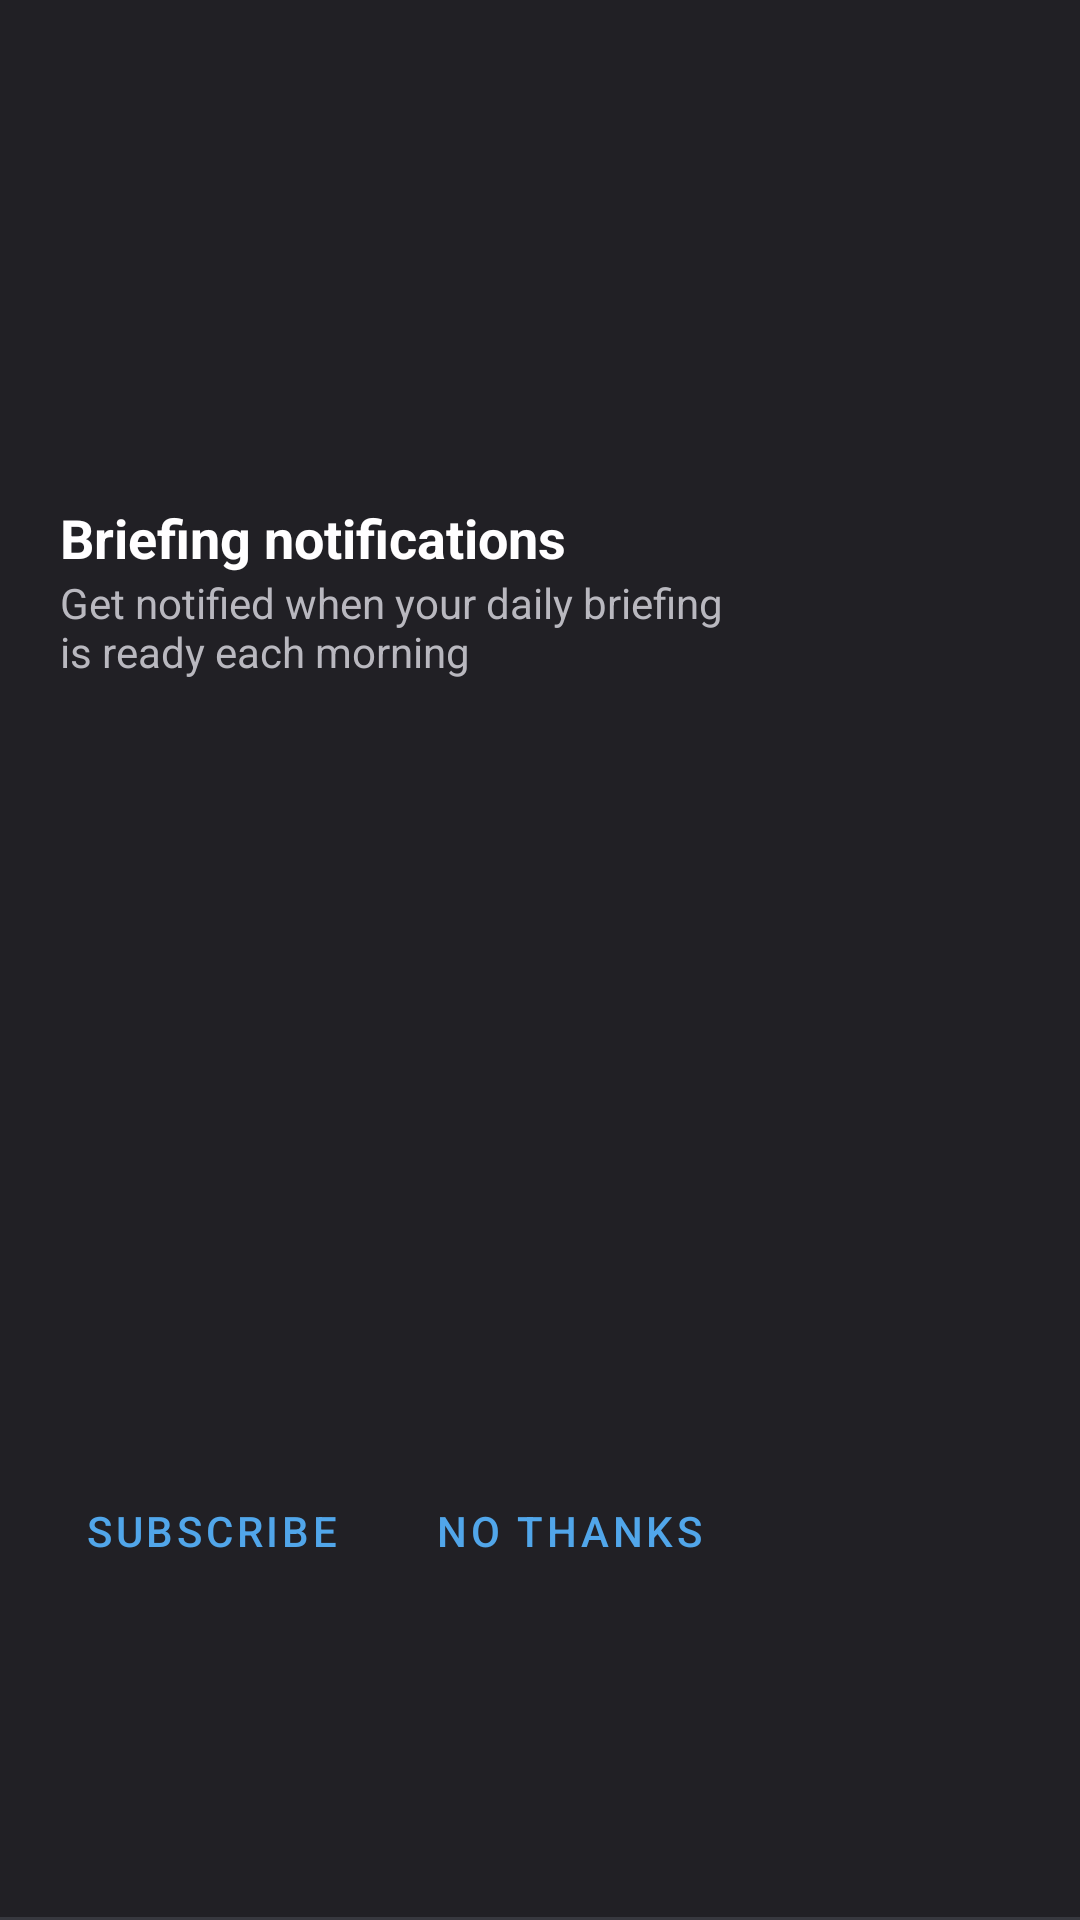

Reconstruct the res/layout file that produces this screen, plus the resources it refers to.
<!-- AndroidManifest.xml: application theme Theme.EnhancedNews -->
<!-- res/layout/rv_news_list_notification_item.xml -->
<?xml version="1.0" encoding="utf-8"?>
<layout xmlns:android="http://schemas.android.com/apk/res/android"
    xmlns:app="http://schemas.android.com/apk/res-auto">

    <com.google.android.material.card.MaterialCardView
        android:id="@+id/cvRootCard"
        android:layout_width="match_parent"
        android:layout_height="@dimen/rv_list_notification_item_height"
        app:cardBackgroundColor="@color/customBackground"
        app:cardCornerRadius="0dp">

        <androidx.constraintlayout.widget.ConstraintLayout
            android:id="@+id/clRvItem"
            android:layout_width="match_parent"
            android:layout_height="match_parent"
            android:background="@drawable/border_bottom"
            android:paddingLeft="@dimen/applicationPadding"
            android:paddingRight="@dimen/applicationPadding">

            <androidx.constraintlayout.widget.Guideline
                android:id="@+id/glTopHorizontal"
                android:layout_width="match_parent"
                android:layout_height="match_parent"
                android:orientation="horizontal"
                app:layout_constraintGuide_percent="0.3" />

            <androidx.constraintlayout.widget.Guideline
                android:id="@+id/glHorizontalCenter"
                android:layout_width="match_parent"
                android:layout_height="match_parent"
                android:orientation="horizontal"
                app:layout_constraintGuide_percent="0.6" />

            <androidx.constraintlayout.widget.Guideline
                android:id="@+id/glBottomHorizontal"
                android:layout_width="match_parent"
                android:layout_height="match_parent"
                android:orientation="horizontal"
                app:layout_constraintGuide_percent="0.80" />

            <androidx.constraintlayout.widget.Guideline
                android:id="@+id/glVertical"
                android:layout_width="match_parent"
                android:layout_height="match_parent"
                android:orientation="vertical"
                app:layout_constraintGuide_percent="0.7" />

            <TextView
                android:id="@+id/txtHeader"
                style="@style/rv_header_text"
                android:layout_height="wrap_content"
                android:text="@string/briefing_header"
                app:layout_constraintBottom_toTopOf="@+id/glTopHorizontal"
                app:layout_constraintEnd_toStartOf="@+id/glVertical"
                app:layout_constraintStart_toStartOf="parent" />

            <TextView
                android:id="@+id/textView"
                android:layout_width="0dp"
                android:layout_height="0dp"
                android:text="@string/briefing_content"
                android:textColor="@color/textOther"
                app:layout_constraintBottom_toTopOf="@+id/glHorizontalCenter"
                app:layout_constraintEnd_toStartOf="@+id/glVertical"
                app:layout_constraintStart_toStartOf="parent"
                app:layout_constraintTop_toTopOf="@+id/glTopHorizontal" />


            <com.google.android.material.button.MaterialButton
                android:id="@+id/materialButton2"
                style="?attr/borderlessButtonStyle"
                android:layout_width="wrap_content"
                android:layout_height="0dp"
                android:text="@string/briefing_subscribe"
                android:textColor="@color/text_button_blue"
                app:layout_constraintBottom_toBottomOf="parent"
                app:layout_constraintEnd_toStartOf="@+id/materialButton"
                app:layout_constraintHorizontal_bias="0.5"
                app:layout_constraintStart_toStartOf="parent"
                app:layout_constraintTop_toTopOf="@+id/glHorizontalCenter" />

            <com.google.android.material.button.MaterialButton
                android:id="@+id/materialButton"
                style="?attr/borderlessButtonStyle"
                android:layout_width="wrap_content"
                android:layout_height="0dp"
                android:layout_marginStart="16sp"
                android:text="@string/briefing_no_thanks"
                android:textColor="@color/text_button_blue"
                app:layout_constraintBottom_toBottomOf="parent"
                app:layout_constraintStart_toEndOf="@+id/materialButton2"
                app:layout_constraintTop_toTopOf="@+id/glHorizontalCenter" />

            <ImageView
                android:layout_width="0dp"
                android:layout_height="0dp"
                android:contentDescription="@string/image"
                app:layout_constraintBottom_toTopOf="@+id/glBottomHorizontal"
                app:layout_constraintEnd_toEndOf="parent"
                app:layout_constraintStart_toStartOf="@+id/glVertical"
                app:layout_constraintTop_toTopOf="@+id/txtHeader"
                app:srcCompat="@drawable/news" />

        </androidx.constraintlayout.widget.ConstraintLayout>
    </com.google.android.material.card.MaterialCardView>
</layout>
<!-- resources referenced by this layout -->
<resources>
  <color name="customBackground">#212025</color>
  <color name="textOther">#b9b8bf</color>
  <color name="text_button_blue">#51A6EA</color>
  <dimen name="applicationPadding">15dp</dimen>
  <dimen name="rv_list_notification_item_height">160dp</dimen>
  <!-- drawable border_bottom (drawable) -->
  <?xml version="1.0" encoding="utf-8"?>
  <layer-list xmlns:android="http://schemas.android.com/apk/res/android" >
      <item
          android:bottom="0dp"
          android:left="-2dp"
          android:right="-2dp"
          android:top="-2dp">
          <shape android:shape="rectangle" >
              <stroke
                  android:width="1dp"
                  android:color="@color/bottomBorder" />
  
              <solid android:color="@color/transparent" />
  
              <padding
                  android:bottom="2dp"/>
          </shape>
      </item>
  
  </layer-list>
  <string name="briefing_content">Get notified when your daily briefing is ready each morning</string>
  <string name="briefing_header">Briefing notifications</string>
  <string name="briefing_no_thanks">NO THANKS</string>
  <string name="briefing_subscribe">SUBSCRIBE</string>
  <string name="image">Image</string>
  <style name="rv_header_text">
          <item name="android:layout_width">0dp</item>
          <item name="android:layout_height">0dp</item>
          <item name="android:ellipsize">end</item>
          <item name="android:paddingEnd">0dp</item>
          <item name="android:maxLines">3</item>
          <item name="android:textColor">@color/textMain</item>
          <item name="android:elevation">8dp</item>
          <item name="android:textSize">18sp</item>
          <item name="android:textStyle">bold</item>
      </style>
  <style name="Theme.EnhancedNews" parent="Theme.MaterialComponents.DayNight.DarkActionBar">
          
          <item name="colorPrimary">@color/purple_200</item>
          <item name="colorPrimaryVariant">@color/purple_700</item>
          <item name="colorOnPrimary">@color/white</item>
          
          <item name="android:statusBarColor" tools:targetApi="l">@color/customBackground</item>
          
      </style>
  <color name="bottomBorder">#37383f</color>
  <color name="transparent">#00FFFFFF</color>
  <color name="textMain">#fffeff</color>
  <color name="purple_200">#37383f</color>
  <color name="purple_700">#37383f</color>
  <color name="white">#FFFFFFFF</color>
</resources>
